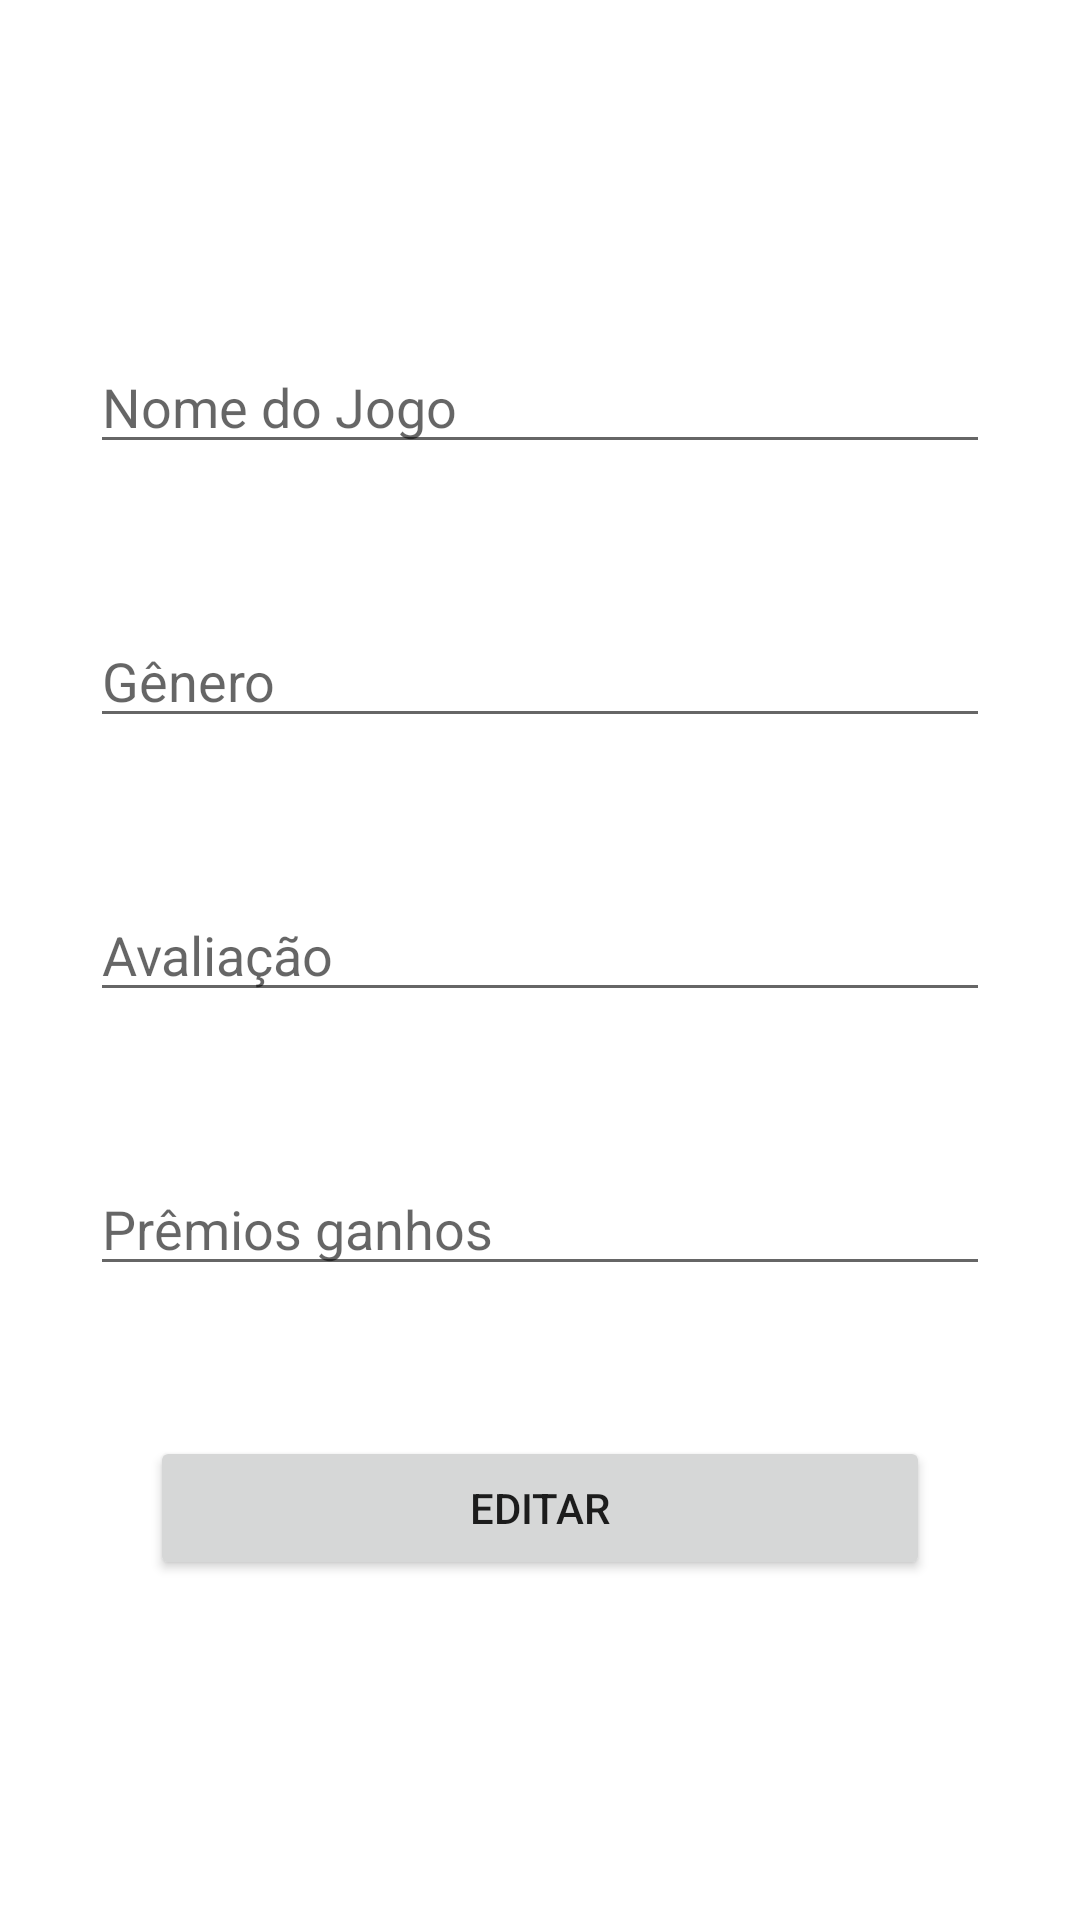

Write the Android layout XML for this screen, with the resource values it uses.
<!-- AndroidManifest.xml: application theme Theme.GamesNote -->
<!-- res/layout/activity_edit_jogos.xml -->
<?xml version="1.0" encoding="utf-8"?>
<androidx.constraintlayout.widget.ConstraintLayout xmlns:android="http://schemas.android.com/apk/res/android"
    xmlns:app="http://schemas.android.com/apk/res-auto"
    xmlns:tools="http://schemas.android.com/tools"
    android:layout_width="match_parent"
    android:layout_height="match_parent"
    tools:context=".Views.JogoFavorito.EditJogosActivity">

    <EditText
        android:id="@+id/notaJogoEdit"
        android:layout_width="0dp"
        android:layout_height="wrap_content"
        android:layout_marginStart="30dp"
        android:layout_marginEnd="30dp"
        android:layout_marginBottom="50dp"
        android:ems="10"
        android:hint="Avaliação"
        android:inputType="numberDecimal"
        app:layout_constraintBottom_toTopOf="@+id/premioEdit"
        app:layout_constraintEnd_toEndOf="parent"
        app:layout_constraintHorizontal_bias="0.5"
        app:layout_constraintStart_toStartOf="parent"
        app:layout_constraintTop_toBottomOf="@+id/generoJogoEdit"
        tools:ignore="TouchTargetSizeCheck" />

    <EditText
        android:id="@+id/NomeJogoEdit"
        android:layout_width="0dp"
        android:layout_height="wrap_content"
        android:layout_marginStart="30dp"
        android:layout_marginEnd="30dp"
        android:layout_marginBottom="50dp"
        android:ems="10"
        android:hint="Nome do Jogo"
        android:inputType="textPersonName"
        app:layout_constraintBottom_toTopOf="@+id/generoJogoEdit"
        app:layout_constraintEnd_toEndOf="parent"
        app:layout_constraintHorizontal_bias="0.5"
        app:layout_constraintStart_toStartOf="parent"
        app:layout_constraintTop_toTopOf="parent"
        app:layout_constraintVertical_chainStyle="packed"
        tools:ignore="TouchTargetSizeCheck" />

    <EditText
        android:id="@+id/generoJogoEdit"
        android:layout_width="0dp"
        android:layout_height="wrap_content"
        android:layout_marginStart="30dp"
        android:layout_marginEnd="30dp"
        android:layout_marginBottom="50dp"
        android:ems="10"
        android:hint="Gênero"
        android:inputType="textPersonName"
        app:layout_constraintBottom_toTopOf="@+id/notaJogoEdit"
        app:layout_constraintEnd_toEndOf="parent"
        app:layout_constraintHorizontal_bias="0.5"
        app:layout_constraintStart_toStartOf="parent"
        app:layout_constraintTop_toBottomOf="@+id/NomeJogoEdit"
        tools:ignore="TouchTargetSizeCheck" />

    <EditText
        android:id="@+id/premioEdit"
        android:layout_width="0dp"
        android:layout_height="wrap_content"
        android:layout_marginStart="30dp"
        android:layout_marginEnd="30dp"
        android:layout_marginBottom="50dp"
        android:ems="10"
        android:hint="Prêmios ganhos"
        android:inputType="textPersonName"
        app:layout_constraintBottom_toTopOf="@+id/editJogoButton"
        app:layout_constraintEnd_toEndOf="parent"
        app:layout_constraintHorizontal_bias="0.5"
        app:layout_constraintStart_toStartOf="parent"
        app:layout_constraintTop_toBottomOf="@+id/notaJogoEdit"
        tools:ignore="TouchTargetSizeCheck" />

    <Button
        android:id="@+id/editJogoButton"
        android:layout_width="0dp"
        android:layout_height="wrap_content"
        android:layout_marginStart="50dp"
        android:layout_marginEnd="50dp"
        android:text="Editar"
        app:layout_constraintBottom_toBottomOf="parent"
        app:layout_constraintEnd_toEndOf="parent"
        app:layout_constraintHorizontal_bias="0.5"
        app:layout_constraintStart_toStartOf="parent"
        app:layout_constraintTop_toBottomOf="@+id/premioEdit" />

</androidx.constraintlayout.widget.ConstraintLayout>
<!-- resources referenced by this layout -->
<resources>
  <style name="Theme.GamesNote" parent="Theme.MaterialComponents.DayNight.DarkActionBar">
          
          <item name="colorPrimary">@color/cor_primaria_roxo</item>
          <item name="colorPrimaryVariant">@color/cor_secundaria_roxo_escuro</item>
          <item name="colorOnPrimary">@color/white</item>
          
          <item name="colorSecondary">#BA231140</item>
          <item name="colorSecondaryVariant">@color/teal_700</item>
          <item name="colorOnSecondary">@color/black</item>
          
          <item name="android:statusBarColor" tools:targetApi="l">?attr/colorPrimaryVariant</item>
          
      </style>
  <color name="cor_primaria_roxo">#4A1381</color>
  <color name="cor_secundaria_roxo_escuro">#320E55</color>
  <color name="white">#FFFFFFFF</color>
  <color name="teal_700">#FF018786</color>
  <color name="black">#FF000000</color>
</resources>
